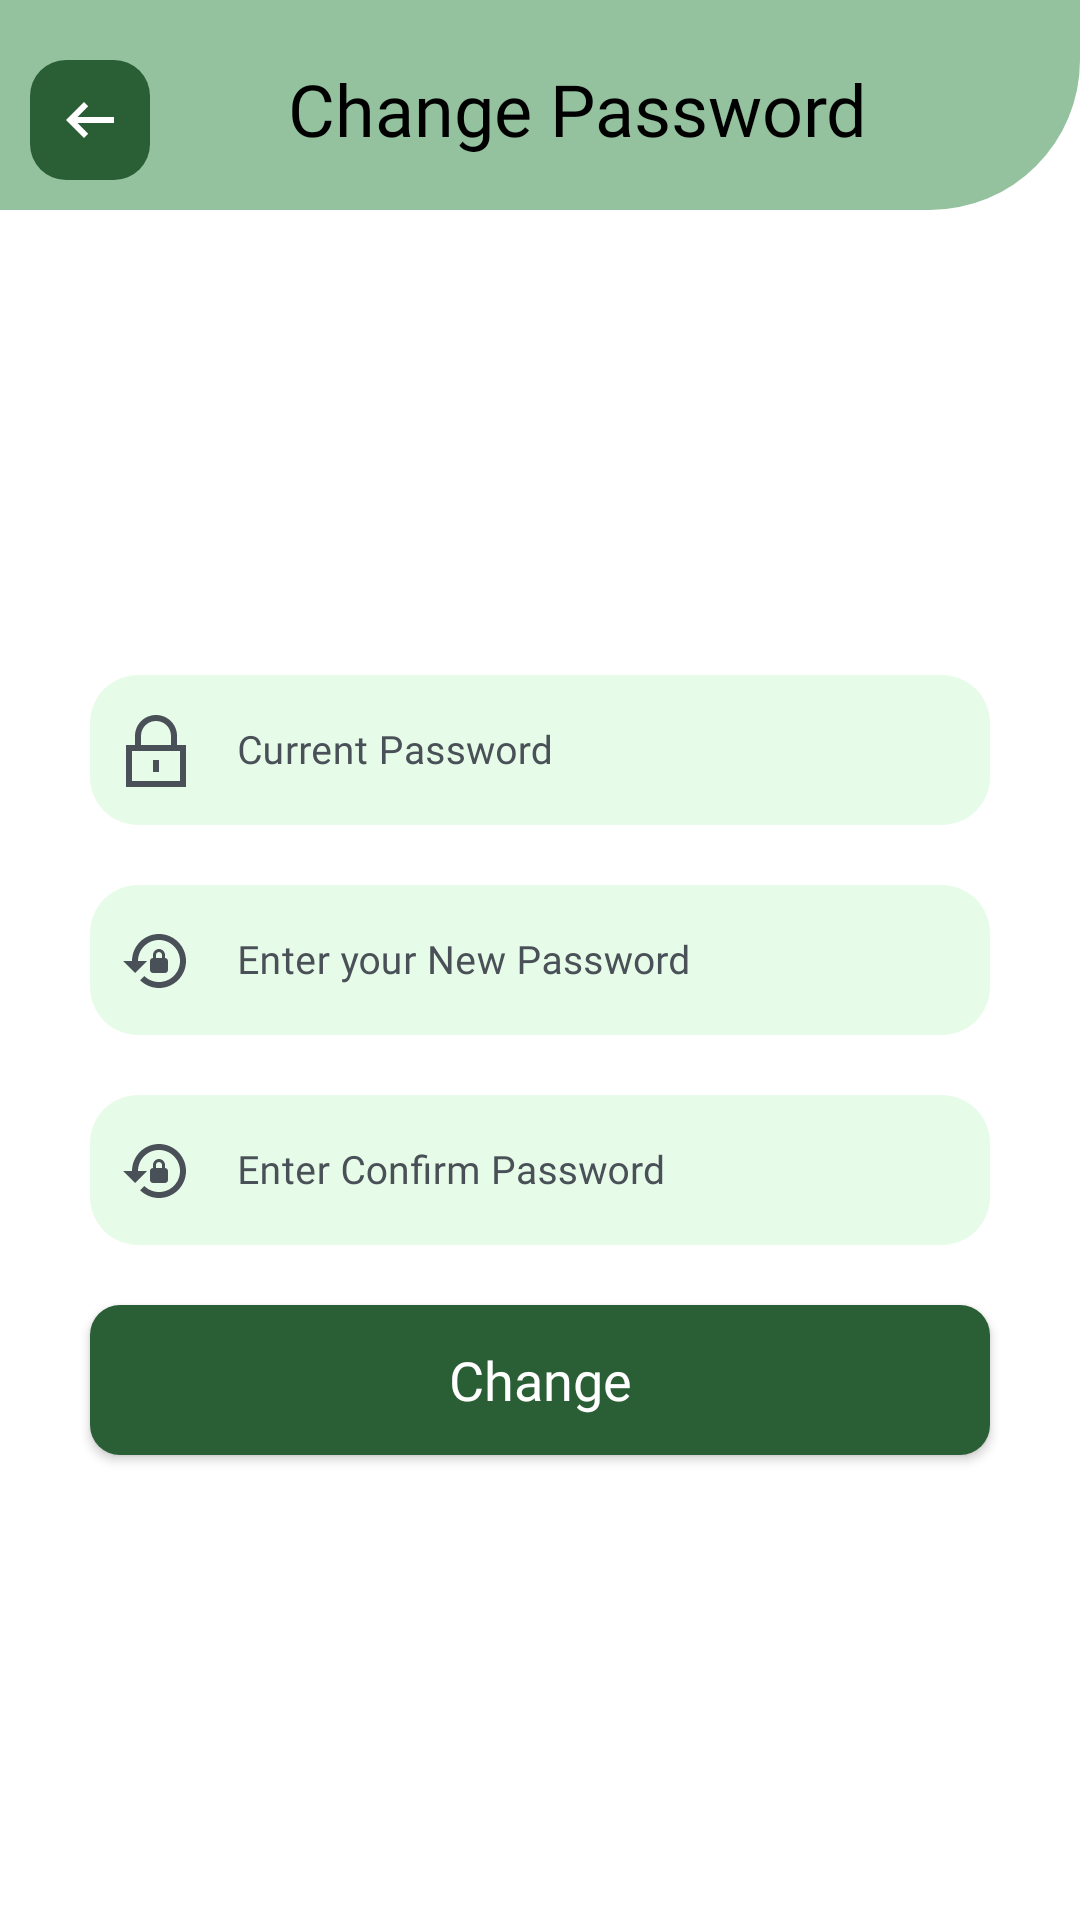

Here is an Android app screen rendered from its layout file. Give the layout XML and the strings, colors and styles it references.
<!-- AndroidManifest.xml: application theme Theme.CDMM -->
<!-- res/layout/fragment_change_password.xml -->
<?xml version="1.0" encoding="utf-8"?>
<FrameLayout xmlns:android="http://schemas.android.com/apk/res/android"
    xmlns:tools="http://schemas.android.com/tools"
    android:layout_width="match_parent"
    android:layout_height="match_parent"
    xmlns:app="http://schemas.android.com/apk/res-auto"
    tools:context=".dashboard.ChangePassword"
    android:background="@color/white">

    <androidx.constraintlayout.widget.ConstraintLayout
        android:layout_width="match_parent"
        android:layout_height="match_parent">

        <ImageView
            android:id="@+id/header"
            android:layout_width="match_parent"
            android:layout_height="70dp"
            android:src="@drawable/top_background"
            app:layout_constraintTop_toTopOf="parent"
            app:layout_constraintStart_toStartOf="parent"
            app:layout_constraintEnd_toEndOf="parent"/>

        <ImageView
            android:id="@+id/arrow_left"
            android:layout_width="wrap_content"
            android:layout_height="wrap_content"
            android:layout_marginStart="10dp"
            android:layout_marginTop="20dp"
            android:src="@drawable/arrow_left"
            app:layout_constraintStart_toStartOf="parent"
            app:layout_constraintTop_toTopOf="parent" />

        <TextView
            android:id="@+id/profile_text_title"
            android:layout_width="wrap_content"
            android:layout_height="wrap_content"
            android:layout_marginTop="20dp"
            android:fontFamily="@font/poppins_medium"
            android:text="Change Password"
            android:textColor="@color/black"
            android:textSize="24sp"
            app:layout_constraintEnd_toEndOf="parent"
            app:layout_constraintHorizontal_bias="0.394"
            app:layout_constraintStart_toEndOf="@+id/arrow_left"
            app:layout_constraintTop_toTopOf="parent" />

        <androidx.constraintlayout.widget.ConstraintLayout
            android:layout_width="match_parent"
            android:layout_height="wrap_content"
            app:layout_constraintTop_toBottomOf="@+id/header"
            app:layout_constraintBottom_toBottomOf="parent"
            app:layout_constraintStart_toStartOf="parent"
            app:layout_constraintEnd_toEndOf="parent">

            <com.google.android.material.textfield.TextInputLayout
                android:id="@+id/textInputLayout"
                android:layout_width="match_parent"
                android:layout_height="50dp"
                android:layout_marginStart="30dp"
                android:layout_marginTop="10dp"
                android:layout_marginEnd="30dp"
                android:background="@drawable/input_box_1"
                android:gravity="center"
                android:hint="Current Password"
                android:padding="0dp"
                android:textColorHint="@color/grey2"
                app:boxBackgroundMode="none"
                app:errorTextColor="@color/red"
                app:hintTextColor="@color/grey2"
                app:layout_constraintEnd_toEndOf="parent"
                app:layout_constraintStart_toStartOf="parent"
                app:layout_constraintTop_toTopOf="parent">

                <com.google.android.material.textfield.TextInputEditText
                    android:id="@+id/currentPassET"
                    android:layout_width="match_parent"
                    android:layout_height="match_parent"
                    android:layout_margin="10dp"
                    android:drawableStart="@drawable/lock"
                    android:drawablePadding="15dp"
                    android:drawableTint="@color/grey2"
                    android:fontFamily="@font/poppins"
                    android:inputType="textPassword"
                    android:padding="0dp"
                    android:textColor="@color/black"
                    android:textSize="13sp" />

            </com.google.android.material.textfield.TextInputLayout>

            <com.google.android.material.textfield.TextInputLayout
                android:id="@+id/passLayout"
                android:layout_width="match_parent"
                android:layout_height="50dp"
                android:layout_marginTop="20dp"
                android:layout_marginStart="30dp"
                android:layout_marginEnd="30dp"
                android:background="@drawable/input_box_1"
                android:gravity="center"
                android:padding="0dp"
                android:hint="Enter your New Password"
                android:textColorHint="@color/grey2"
                app:hintTextColor="@color/grey2"
                app:boxBackgroundMode="none"
                app:endIconDrawable="@drawable/visibility_off"
                app:endIconMode="custom"
                app:endIconTint="@color/grey2"
                app:errorTextColor="@color/red"
                app:layout_constraintEnd_toEndOf="parent"
                app:layout_constraintStart_toStartOf="parent"
                app:layout_constraintTop_toBottomOf="@+id/textInputLayout">

                <com.google.android.material.textfield.TextInputEditText
                    android:id="@+id/passET"
                    android:layout_width="match_parent"
                    android:layout_height="match_parent"
                    android:layout_margin="10dp"
                    android:drawableStart="@drawable/lock_reset"
                    android:drawablePadding="15dp"
                    android:drawableTint="@color/grey2"
                    android:fontFamily="@font/poppins"
                    android:inputType="textPassword"
                    android:padding="0dp"
                    android:textColor="@color/black"
                    android:textSize="13sp" />
            </com.google.android.material.textfield.TextInputLayout>

            <com.google.android.material.textfield.TextInputLayout
                android:id="@+id/conLayout"
                android:layout_width="match_parent"
                android:layout_height="50dp"
                android:layout_marginStart="30dp"
                android:layout_marginEnd="30dp"
                android:layout_marginTop="20dp"
                android:background="@drawable/input_box_1"
                android:gravity="center"
                android:padding="0dp"
                android:hint="Enter Confirm Password"
                android:textColorHint="@color/grey2"
                app:hintTextColor="@color/grey2"
                app:boxBackgroundMode="none"
                app:endIconDrawable="@drawable/visibility_off"
                app:endIconMode="custom"
                app:endIconTint="@color/grey2"
                app:errorTextColor="@color/red"
                app:layout_constraintEnd_toEndOf="parent"
                app:layout_constraintStart_toStartOf="parent"
                app:layout_constraintTop_toBottomOf="@+id/passLayout">

                <com.google.android.material.textfield.TextInputEditText
                    android:id="@+id/cpassET"
                    android:layout_width="match_parent"
                    android:layout_height="match_parent"
                    android:layout_margin="10dp"
                    android:drawableStart="@drawable/lock_reset"
                    android:drawablePadding="15dp"
                    android:drawableTint="@color/grey2"
                    android:fontFamily="@font/poppins"
                    android:inputType="textPassword"
                    android:padding="0dp"
                    android:textColor="@color/black"
                    android:textSize="13sp" />
            </com.google.android.material.textfield.TextInputLayout>

            <androidx.appcompat.widget.AppCompatButton
                android:id="@+id/btnSave"
                android:layout_width="match_parent"
                android:layout_height="50dp"
                android:layout_marginStart="30dp"
                android:layout_marginTop="20dp"
                android:layout_marginEnd="30dp"
                android:layout_marginBottom="10dp"
                android:background="@drawable/btn_login"
                android:fontFamily="@font/poppins_medium"
                android:text="Change"
                android:textAllCaps="false"
                android:textColor="@color/white"
                android:textSize="18sp"
                app:layout_constraintEnd_toEndOf="parent"
                app:layout_constraintStart_toStartOf="parent"
                app:layout_constraintTop_toBottomOf="@+id/conLayout"
                app:layout_constraintBottom_toBottomOf="parent"/>
        </androidx.constraintlayout.widget.ConstraintLayout>

    </androidx.constraintlayout.widget.ConstraintLayout>

    <com.airbnb.lottie.LottieAnimationView
        android:id="@+id/progressbar"
        android:layout_width="200dp"
        android:layout_height="200dp"
        android:layout_gravity="center"
        android:visibility="gone"
        app:lottie_autoPlay="true"
        app:lottie_loop="true"
        app:lottie_rawRes="@raw/loading" />

</FrameLayout>
<!-- resources referenced by this layout -->
<resources>
  <color name="black">#FF000000</color>
  <color name="grey2">#495057</color>
  <color name="red">#EF233C</color>
  <color name="white">#FFFFFFFF</color>
  <!-- drawable arrow_left (drawable) -->
  <vector xmlns:android="http://schemas.android.com/apk/res/android"
      android:width="40dp"
      android:height="40dp"
      android:viewportWidth="40"
      android:viewportHeight="40">
    <path
        android:pathData="M12,0L28,0A12,12 0,0 1,40 12L40,28A12,12 0,0 1,28 40L12,40A12,12 0,0 1,0 28L0,12A12,12 0,0 1,12 0z"
        android:fillColor="#2A5E35"/>
    <path
        android:pathData="M18,26L19.4,24.55L15.85,21H28V19H15.85L19.4,15.45L18,14L12,20L18,26Z"
        android:fillColor="#ffffff"/>
  </vector>
  <!-- drawable btn_login (drawable) -->
  <?xml version="1.0" encoding="utf-8"?>
  <ripple xmlns:android="http://schemas.android.com/apk/res/android"
      android:color="@color/black">
      <item>
          <shape android:shape="rectangle">
              <corners android:radius="10sp"/>
              <solid android:color="@color/dark_green"/>
          </shape>
      </item>
  </ripple>
  <!-- drawable input_box_1 (drawable) -->
  <?xml version="1.0" encoding="utf-8"?>
  <selector xmlns:android="http://schemas.android.com/apk/res/android">
      <item>
          <shape android:shape="rectangle">
              <corners android:radius="16sp"/>
              <solid android:color="@color/super_light_green" />
          </shape>
      </item>
  </selector>
  <!-- drawable lock (drawable) -->
  <vector android:height="24dp" android:viewportHeight="24"
      android:viewportWidth="24" android:width="24dp" xmlns:android="http://schemas.android.com/apk/res/android">
      <path android:fillColor="#95979B" android:pathData="M22,24H2V10h3V7c0,-3.9 3.1,-7 7,-7s7,3.1 7,7v3h3V24zM4,22h16V12H4V22zM7,10h10V7c0,-2.8 -2.2,-5 -5,-5S7,4.2 7,7V10zM13,19h-2v-4h2V19z"/>
  </vector>
  <!-- drawable lock_reset (drawable) -->
  <vector android:height="24dp" android:tint="#7D7F8A"
      android:viewportHeight="24" android:viewportWidth="24"
      android:width="24dp" xmlns:android="http://schemas.android.com/apk/res/android">
      <path android:fillColor="@android:color/white" android:pathData="M13,3c-4.97,0 -9,4.03 -9,9H1l4,4l4,-4H6c0,-3.86 3.14,-7 7,-7s7,3.14 7,7s-3.14,7 -7,7c-1.9,0 -3.62,-0.76 -4.88,-1.99L6.7,18.42C8.32,20.01 10.55,21 13,21c4.97,0 9,-4.03 9,-9S17.97,3 13,3zM15,11v-1c0,-1.1 -0.9,-2 -2,-2s-2,0.9 -2,2v1c-0.55,0 -1,0.45 -1,1v3c0,0.55 0.45,1 1,1h4c0.55,0 1,-0.45 1,-1v-3C16,11.45 15.55,11 15,11zM14,11h-2v-1c0,-0.55 0.45,-1 1,-1s1,0.45 1,1V11z"/>
  </vector>
  <!-- drawable top_background (drawable) -->
  <?xml version="1.0" encoding="utf-8"?>
  <shape  xmlns:android="http://schemas.android.com/apk/res/android"
      android:shape="rectangle">
  
      <solid android:color="@color/light_green"/>
      <corners
          android:bottomRightRadius="50dp"/>
  
  </shape>
  <style name="Theme.CDMM" parent="Base.Theme.CDMM" />
  <color name="dark_green">#2A5E35</color>
  <color name="super_light_green">#E7FCE8</color>
  <color name="light_green">#94C29E</color>
  <style name="Base.Theme.CDMM" parent="Theme.MaterialComponents.DayNight.NoActionBar">
          
          <item name="colorPrimary">@color/black</item>
          <item name="colorPrimaryVariant">@color/black</item>
          <item name="colorOnPrimary">@color/red</item>
          
          <item name="colorSecondary">@color/white</item>
          <item name="colorSecondaryVariant">@color/dark_green</item>
          <item name="colorOnSecondary">@color/red</item>
          
          <item name="android:statusBarColor">?attr/colorPrimaryVariant</item>
      </style>
</resources>
